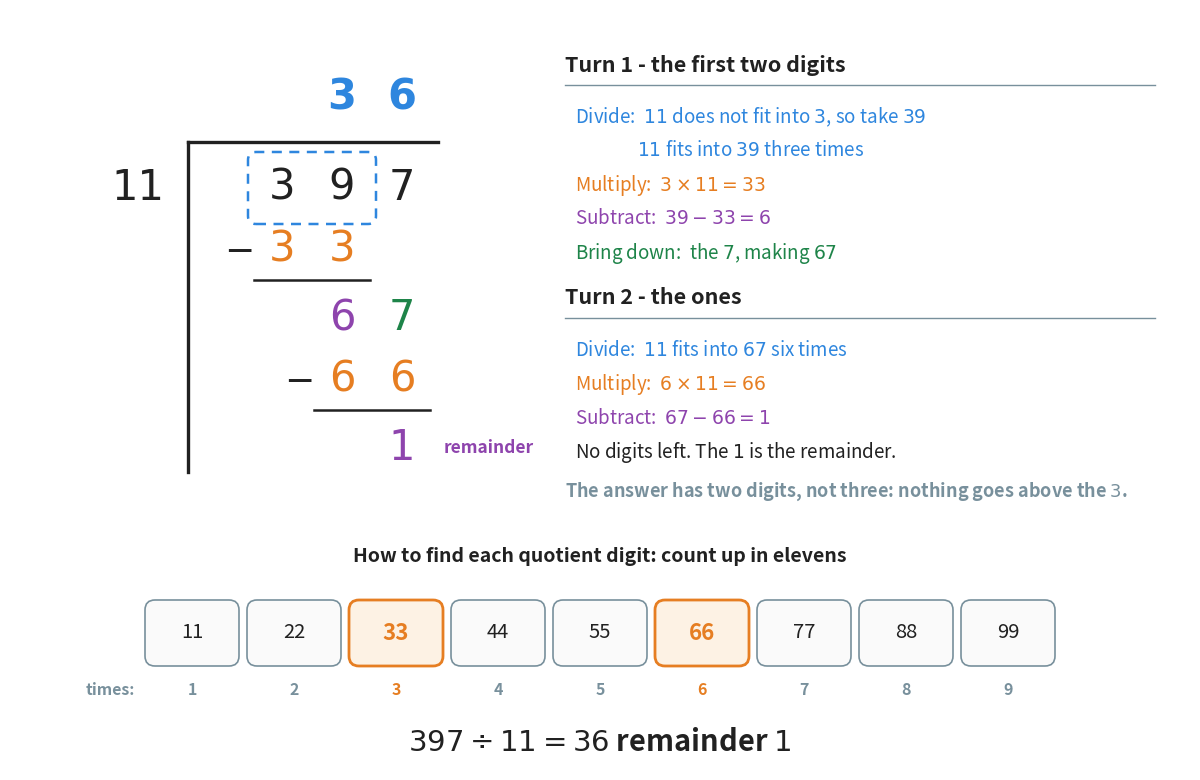

Reproduce this figure in Python. (Note: this script raises an exception after producing the figure.)
"""Figure 7 - a two-digit divisor: 397 divided by 11.

Two things are new here and both are in the picture.

First, 11 does not fit into the single digit 3, so the first working number is
the first TWO digits, 39. The dashed blue box marks them. The quotient digit
that comes out of that step is written above the SECOND of the two digits, the
9, which is why the answer has two digits and not three.

Second, nobody knows the eleven times table by heart the way they know the
threes. The strip along the bottom is the fix: count up in elevens until you
pass the working number, and the last one you did not pass is the digit you
want. 33 and 66 are the two the division actually uses.

Step colours are the same four as figure 4.
Run with:  python figures/fig_07_397_divided_by_11.py
"""

import matplotlib
matplotlib.use("Agg")
import matplotlib.pyplot as plt
from matplotlib.patches import FancyBboxPatch
from pathlib import Path

BLUE = "#2E86DE"        # Divide   - a digit of the quotient
ORANGE = "#E67E22"      # Multiply - a product written underneath
PURPLE = "#8E44AD"      # Subtract - what is left after taking the product away
GREEN = "#1E8449"       # Bring down - a digit fetched from the dividend
GREY = "#78909C"
INK = "#212121"
FONT = "DejaVu Sans"    # a plain, unmarked zero

W, H = 11.8, 7.60
fig, ax = plt.subplots(figsize=(W, H))
ax.set_position([0, 0, 1, 1])       # axes fills the figure: 1 unit = 1 inch
ax.axis("off")
ax.set_xlim(0, W)
ax.set_ylim(0, H)

FS = 30
C = [2.72, 3.32, 3.92]              # x centre of the hundreds / tens / ones column
X_BAR, X_END = 1.78, 4.28
HALF = 0.28


def digit(col, y, ch, colour):
    ax.text(C[col], y, ch, ha="center", va="center",
            fontsize=FS, family=FONT, color=colour)


def minus(col, y):
    ax.text(C[col] - 0.44, y, r"$-$", ha="center", va="center",
            fontsize=FS - 4, color=INK)


def rule(col_from, col_to, y):
    ax.plot([C[col_from] - HALF, C[col_to] + HALF], [y, y],
            color=INK, linewidth=1.8)


# ---- the bracket, the divisor, the dividend, the quotient -------------------
ax.plot([X_BAR, X_END], [6.28, 6.28], color=INK, linewidth=2.4)
ax.plot([X_BAR, X_BAR], [6.28, 2.98], color=INK, linewidth=2.4)
ax.text(1.28, 5.82, "11", ha="center", va="center",
        fontsize=FS, family=FONT, color=INK)
for col, ch in enumerate("397"):
    digit(col, 5.82, ch, INK)
# the quotient has only two digits: nothing at all is written above the 3
for col, ch in [(1, "3"), (2, "6")]:
    ax.text(C[col], 6.72, ch, ha="center", va="center",
            fontsize=FS, family=FONT, color=BLUE, fontweight="bold")

# the dashed box round the first working number, 39
ax.add_patch(FancyBboxPatch((C[0] - 0.32, 5.82 - 0.34),
                            (C[1] + 0.32) - (C[0] - 0.32), 0.68,
                            boxstyle="round,pad=0.02,rounding_size=0.08",
                            facecolor="none", edgecolor=BLUE,
                            linewidth=1.8, linestyle=(0, (4, 3))))

# ---- turn 1: the first two digits, 39 ---------------------------------------
minus(0, 5.20); digit(0, 5.20, "3", ORANGE); digit(1, 5.20, "3", ORANGE)
rule(0, 1, 4.90)
digit(1, 4.52, "6", PURPLE)
digit(2, 4.52, "7", GREEN)

# ---- turn 2: the ones -------------------------------------------------------
minus(1, 3.90); digit(1, 3.90, "6", ORANGE); digit(2, 3.90, "6", ORANGE)
rule(1, 2, 3.60)
digit(2, 3.22, "1", PURPLE)
ax.text(C[2] + 0.42, 3.22, "remainder", ha="left", va="center",
        fontsize=12.5, color=PURPLE, fontweight="bold")

# ---- the running commentary -------------------------------------------------
TX = 5.55


def turn(top, heading, lines):
    ax.text(TX, top, heading, ha="left", va="center",
            fontsize=15.5, color=INK, fontweight="bold")
    ax.plot([TX, TX + 5.90], [top - 0.20, top - 0.20], color=GREY, linewidth=1.0)
    for i, (text, colour) in enumerate(lines):
        ax.text(TX + 0.10, top - 0.52 - i * 0.34, text, ha="left", va="center",
                fontsize=13.5, color=colour)


turn(7.05, "Turn 1 - the first two digits", [
    (r"Divide:  $11$ does not fit into $3$, so take $39$", BLUE),
    (r"$\qquad\quad\,$ $11$ fits into $39$ three times", BLUE),
    (r"Multiply:  $3 \times 11 = 33$", ORANGE),
    (r"Subtract:  $39 - 33 = 6$", PURPLE),
    (r"Bring down:  the $7$, making $67$", GREEN)])

turn(4.72, "Turn 2 - the ones", [
    (r"Divide:  $11$ fits into $67$ six times", BLUE),
    (r"Multiply:  $6 \times 11 = 66$", ORANGE),
    (r"Subtract:  $67 - 66 = 1$", PURPLE),
    (r"No digits left. The $1$ is the remainder.", INK)])

ax.text(TX, 2.78, "The answer has two digits, not three: nothing goes above "
                  "the $3$.",
        ha="left", va="center", fontsize=13, color=GREY, fontweight="bold")

# ---- the eleven times table, counted up along the bottom --------------------
ax.text(W / 2, 2.14, "How to find each quotient digit: count up in elevens",
        ha="center", va="center", fontsize=14, color=INK, fontweight="bold")

BW, BG = 0.90, 0.12                 # box width and gap
x = W / 2 - (9 * BW + 8 * BG) / 2
for n in range(1, 10):
    used = n in (3, 6)              # 33 and 66 are the two this division needs
    ax.add_patch(FancyBboxPatch((x, 1.06), BW, 0.62,
                                boxstyle="round,pad=0.02,rounding_size=0.10",
                                facecolor="#FDF2E4" if used else "#FAFAFA",
                                edgecolor=ORANGE if used else GREY,
                                linewidth=2.0 if used else 1.2))
    ax.text(x + BW / 2, 1.37, str(11 * n), ha="center", va="center",
            fontsize=16 if used else 14.5,
            color=ORANGE if used else INK,
            fontweight="bold" if used else "normal")
    ax.text(x + BW / 2, 0.80, f"{n}", ha="center", va="center",
            fontsize=11.5, color=ORANGE if used else GREY, fontweight="bold")
    x += BW + BG
ax.text(W / 2 - (9 * BW + 8 * BG) / 2 - 0.12, 0.80, "times:",
        ha="right", va="center", fontsize=11.5, color=GREY, fontweight="bold")

ax.text(W / 2, 0.28, r"$397 \div 11 = 36$ remainder $1$",
        ha="center", va="center", fontsize=21, color=INK, fontweight="bold")

out = Path(__file__).resolve().parent.parent / "assets" / "fig_07_397_divided_by_11.png"
fig.savefig(out, dpi=200, bbox_inches="tight")
print("saved:", out)
